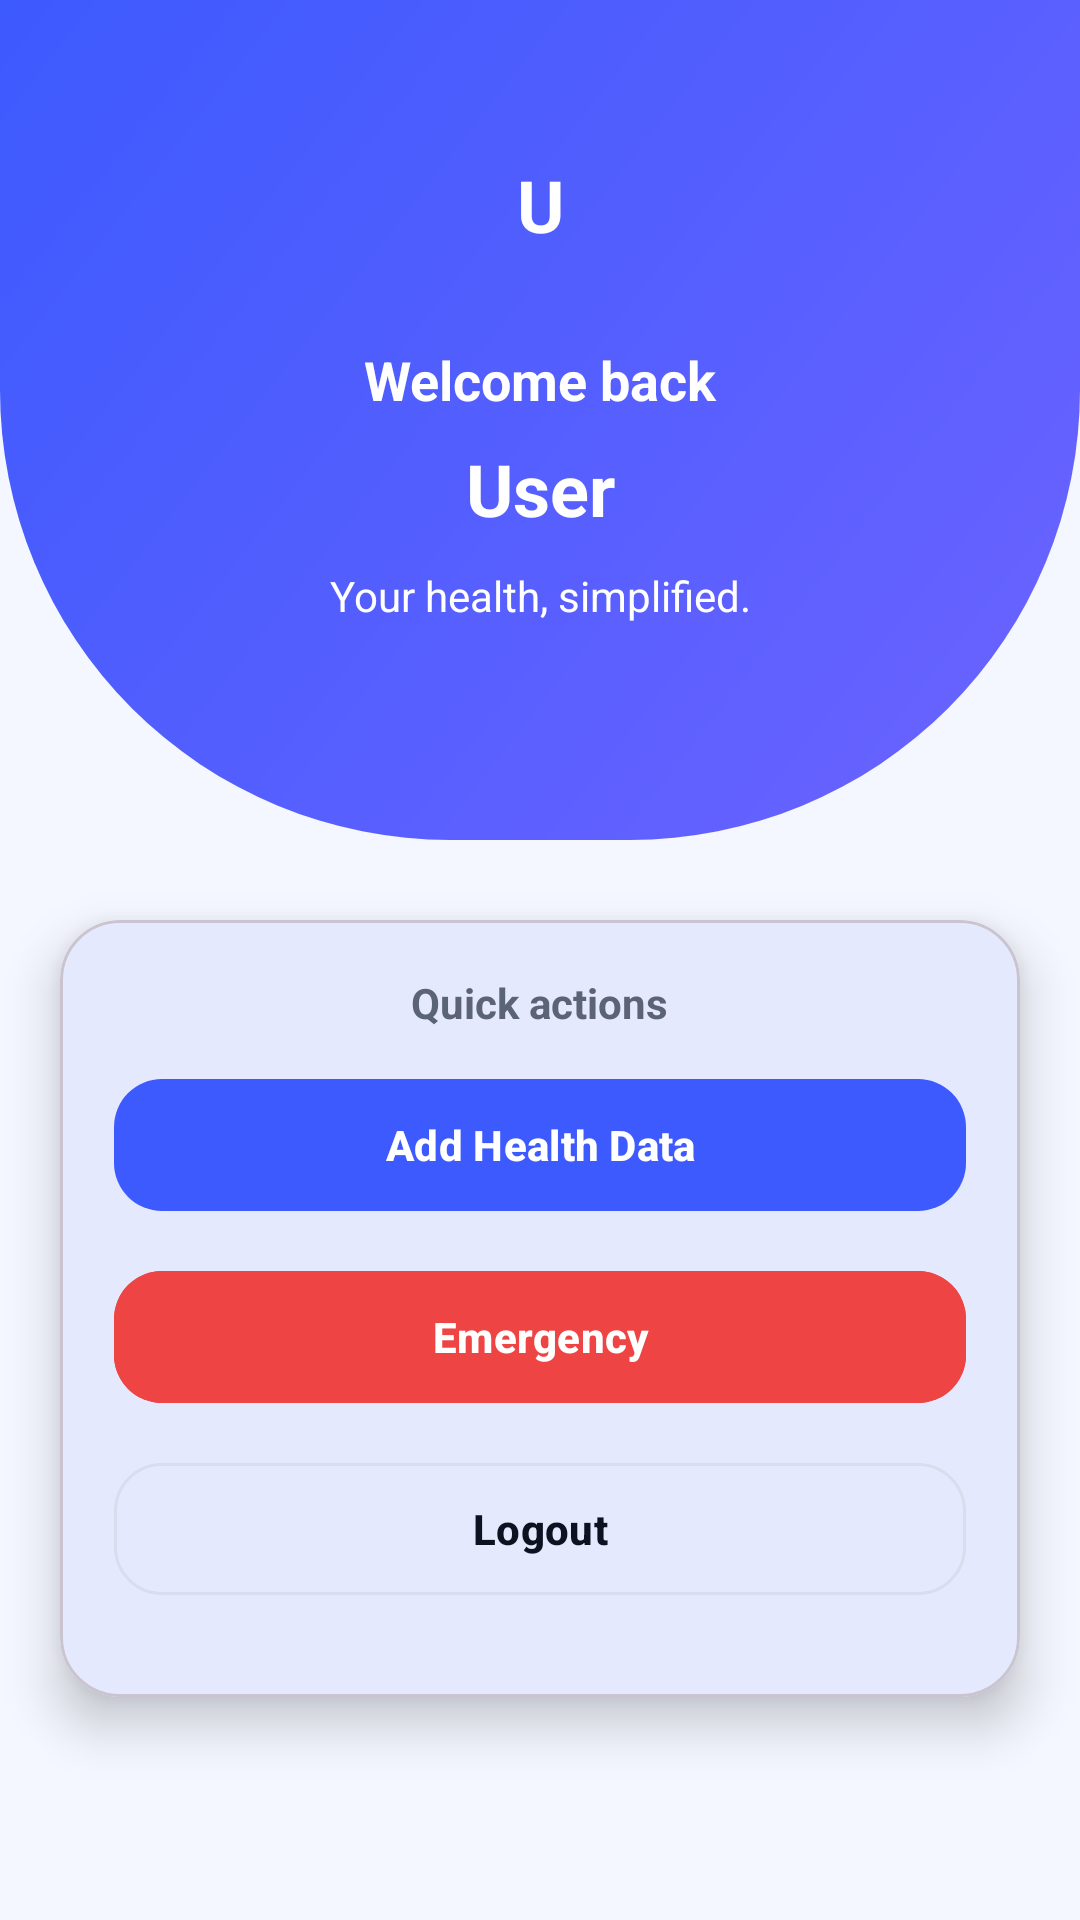

Layout XML and referenced resources for this Android screen:
<!-- AndroidManifest.xml: application theme Theme.MediCare -->
<!-- res/layout/activity_dashboard.xml -->
<?xml version="1.0" encoding="utf-8"?>
<androidx.constraintlayout.widget.ConstraintLayout xmlns:android="http://schemas.android.com/apk/res/android"
    xmlns:app="http://schemas.android.com/apk/res-auto"
    android:layout_width="match_parent"
    android:layout_height="match_parent"
    android:background="@color/bgLight">

    <ImageView
        android:id="@+id/welcomeBackground"
        android:layout_width="0dp"
        android:layout_height="280dp"
        android:scaleType="fitXY"
        android:src="@drawable/semi_circular_background"
        app:layout_constraintEnd_toEndOf="parent"
        app:layout_constraintStart_toStartOf="parent"
        app:layout_constraintTop_toTopOf="parent" />

    <TextView
        android:id="@+id/tvUserInitial"
        android:layout_width="wrap_content"
        android:layout_height="wrap_content"
        android:layout_marginTop="40dp"
        android:background="@drawable/hero_avatar_background"
        android:paddingStart="20dp"
        android:paddingTop="12dp"
        android:paddingEnd="20dp"
        android:paddingBottom="12dp"
        android:text="U"
        android:textColor="@color/textOnPrimary"
        android:textSize="24sp"
        android:textStyle="bold"
        app:layout_constraintEnd_toEndOf="@id/welcomeBackground"
        app:layout_constraintStart_toStartOf="@id/welcomeBackground"
        app:layout_constraintTop_toTopOf="@id/welcomeBackground" />

    <TextView
        android:id="@+id/tvWelcome"
        android:layout_width="wrap_content"
        android:layout_height="wrap_content"
        android:layout_marginTop="18dp"
        android:text="Welcome back"
        android:textColor="@color/textOnPrimary"
        android:textSize="18sp"
        android:textStyle="bold"
        app:layout_constraintEnd_toEndOf="@id/welcomeBackground"
        app:layout_constraintStart_toStartOf="@id/welcomeBackground"
        app:layout_constraintTop_toBottomOf="@id/tvUserInitial" />

    <TextView
        android:id="@+id/tvUserName"
        android:layout_width="wrap_content"
        android:layout_height="wrap_content"
        android:layout_marginTop="8dp"
        android:text="User"
        android:textColor="@color/textOnPrimary"
        android:textSize="24sp"
        android:textStyle="bold"
        app:layout_constraintEnd_toEndOf="@id/welcomeBackground"
        app:layout_constraintStart_toStartOf="@id/welcomeBackground"
        app:layout_constraintTop_toBottomOf="@id/tvWelcome" />

    <TextView
        android:id="@+id/tvHeroSubtitle"
        android:layout_width="0dp"
        android:layout_height="wrap_content"
        android:layout_marginTop="10dp"
        android:gravity="center"
        android:paddingStart="32dp"
        android:paddingEnd="32dp"
        android:text="Your health, simplified."
        android:textColor="@color/textOnPrimary"
        android:textSize="14sp"
        app:layout_constraintEnd_toEndOf="@id/welcomeBackground"
        app:layout_constraintStart_toStartOf="@id/welcomeBackground"
        app:layout_constraintTop_toBottomOf="@id/tvUserName" />

    <com.google.android.material.card.MaterialCardView
        android:id="@+id/cardActions"
        android:layout_width="0dp"
        android:layout_height="wrap_content"
        android:layout_marginStart="20dp"
        android:layout_marginEnd="20dp"
        android:layout_marginTop="-28dp"
        android:layout_marginBottom="20dp"
        app:cardBackgroundColor="@color/surface"
        app:cardCornerRadius="20dp"
        app:cardElevation="10dp"
        app:layout_constraintBottom_toBottomOf="parent"
        app:layout_constraintEnd_toEndOf="parent"
        app:layout_constraintStart_toStartOf="parent"
        app:layout_constraintTop_toBottomOf="@id/welcomeBackground">

        <LinearLayout
            android:layout_width="match_parent"
            android:layout_height="wrap_content"
            android:orientation="vertical"
            android:padding="18dp">

            <TextView
                android:layout_width="wrap_content"
                android:layout_height="wrap_content"
                android:layout_marginBottom="12dp"
                android:layout_gravity="center_horizontal"
                android:text="Quick actions"
                android:textColor="@color/textMuted"
                android:textStyle="bold" />

            <com.google.android.material.button.MaterialButton
                android:id="@+id/btnAddData"
                style="@style/Widget.MediCare.Button.Primary"
                android:text="Add Health Data" />

            <com.google.android.material.button.MaterialButton
                android:id="@+id/btnEmergency"
                style="@style/Widget.MediCare.Button.Primary"
                android:backgroundTint="@color/dangerRed"
                android:text="Emergency" />

            <com.google.android.material.button.MaterialButton
                android:id="@+id/btnLogout"
                style="@style/Widget.MediCare.Button.Outlined"
                android:text="Logout" />

        </LinearLayout>
    </com.google.android.material.card.MaterialCardView>

</androidx.constraintlayout.widget.ConstraintLayout>
<!-- resources referenced by this layout -->
<resources>
  <color name="bgLight">#F4F7FF</color>
  <color name="dangerRed">#EF4444</color>
  <color name="surface">#FFFFFF</color>
  <color name="textMuted">#5B6475</color>
  <color name="textOnPrimary">#FFFFFF</color>
  <!-- drawable semi_circular_background (drawable) -->
  <shape xmlns:android="http://schemas.android.com/apk/res/android" android:shape="rectangle">
      <gradient
          android:angle="315"
          android:endColor="@color/secondary"
          android:startColor="@color/primary" />
      <corners
          android:bottomLeftRadius="150dp"
          android:bottomRightRadius="150dp" />
  </shape>
  <style name="Widget.MediCare.Button.Outlined" parent="Widget.Material3.Button.OutlinedButton">
          <item name="android:layout_width">match_parent</item>
          <item name="android:layout_height">wrap_content</item>
          <item name="android:layout_marginBottom">12dp</item>
          <item name="android:minHeight">52dp</item>
          <item name="android:textAllCaps">false</item>
          <item name="android:textStyle">bold</item>
          <item name="cornerRadius">16dp</item>
          <item name="strokeColor">@color/border</item>
          <item name="android:textColor">@color/textDark</item>
      </style>
  <style name="Widget.MediCare.Button.Primary" parent="Widget.Material3.Button">
          <item name="android:layout_width">match_parent</item>
          <item name="android:layout_height">wrap_content</item>
          <item name="android:layout_marginBottom">12dp</item>
          <item name="android:minHeight">52dp</item>
          <item name="android:textAllCaps">false</item>
          <item name="android:textStyle">bold</item>
          <item name="cornerRadius">16dp</item>
          <item name="backgroundTint">@color/primary</item>
          <item name="android:textColor">@color/textOnPrimary</item>
      </style>
  <style name="Theme.MediCare" parent="Base.Theme.MediCare" />
  <color name="secondary">#6C63FF</color>
  <color name="primary">#3D5AFE</color>
  <color name="border">#D7DEEE</color>
  <color name="textDark">#0B1220</color>
  <style name="Base.Theme.MediCare" parent="Theme.Material3.DayNight.NoActionBar">
          <item name="colorPrimary">@color/primary</item>
          <item name="colorOnPrimary">@color/textOnPrimary</item>
          <item name="colorSecondary">@color/secondary</item>
          <item name="colorOnSecondary">@color/textOnPrimary</item>
          <item name="colorSurface">@color/surface</item>
          <item name="colorOnSurface">@color/textDark</item>
          <item name="android:colorBackground">@color/bgLight</item>
          <item name="android:statusBarColor">@color/bgLight</item>
          <item name="android:navigationBarColor">@color/bgLight</item>
          <item name="android:windowLightStatusBar" tools:targetApi="m">true</item>
      </style>
</resources>
